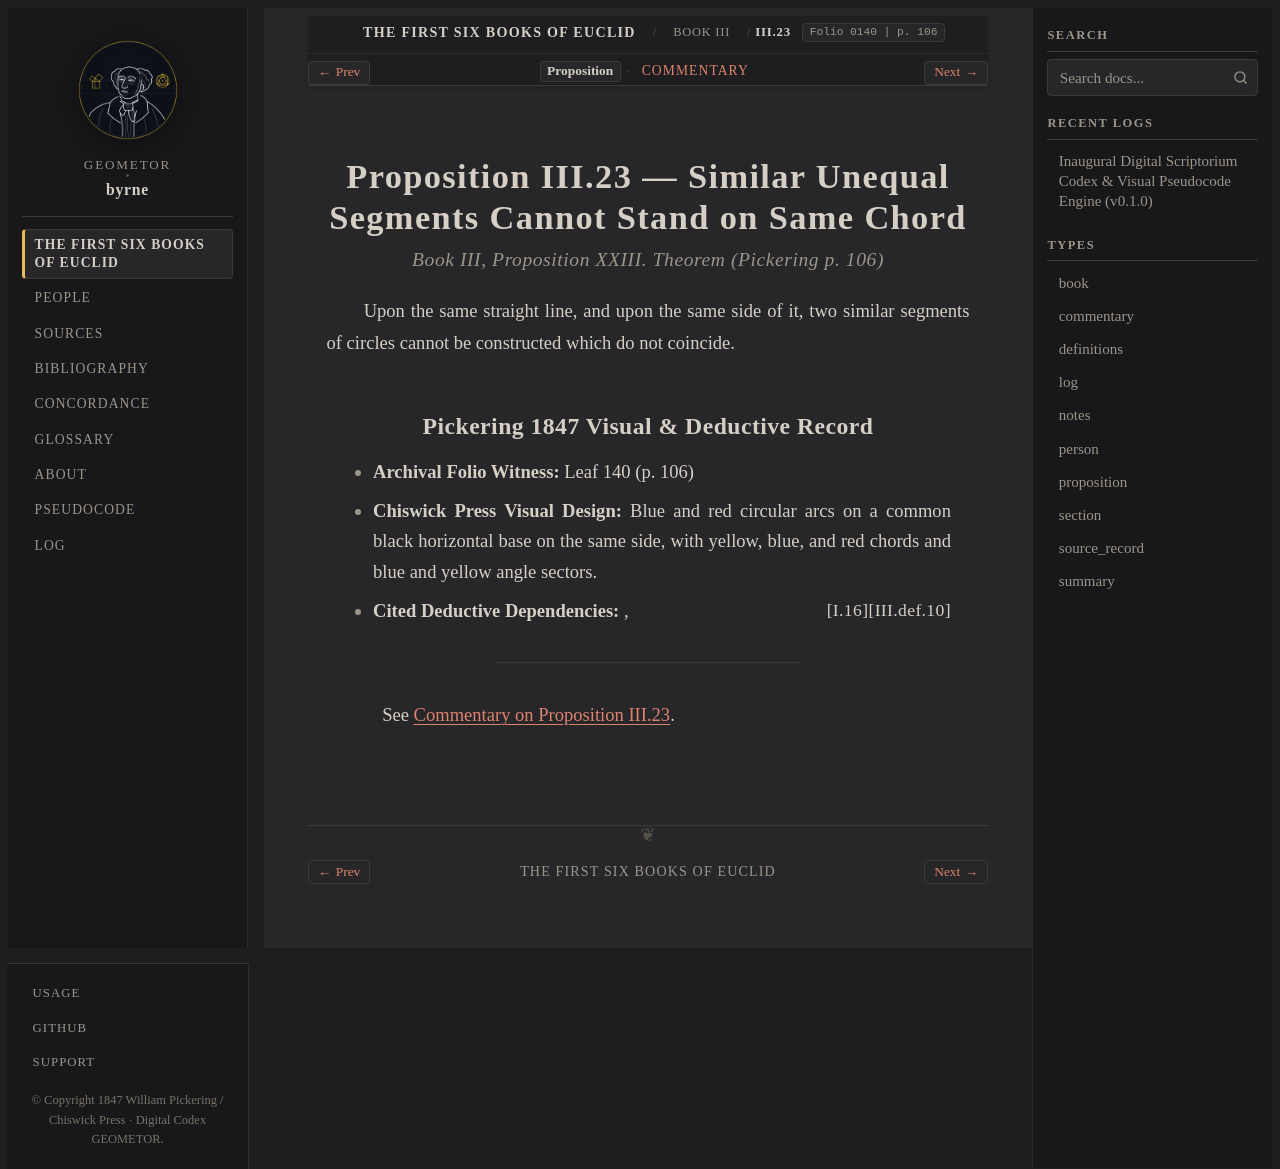

repository: geometor/byrne · page: coloured_euclid/book-iii/23/index.html · generator: sphinx

:canonical_id: III.23
:book: III
:proposition: 23
:order: 23
:type: proposition
:title: Proposition III.23 — Similar Unequal Segments Cannot Stand on Same Chord
:folio: 0140
:page: 106

.. _byrne-iii-23:

.. folio:: 0140
   :page: 106

Proposition III.23 — Similar Unequal Segments Cannot Stand on Same Chord
========================================================================

.. rubric:: Book III, Proposition XXIII. Theorem (*Pickering p. 106*)

Upon the same straight line, and upon the same side of it, two similar segments of circles cannot be constructed which do not coincide.

Pickering 1847 Visual & Deductive Record
----------------------------------------

* **Archival Folio Witness:** Leaf 140 (p. 106)
* **Chiswick Press Visual Design:** Blue and red circular arcs on a common black horizontal base on the same side, with yellow, blue, and red chords and blue and yellow angle sectors.
* **Cited Deductive Dependencies:** :just:`III.def.10`, :just:`I.16`

----

See :ref:`Commentary on Proposition III.23 <byrne-iii-23-commentary>`.

.. toctree::
   :hidden:

   commentary
